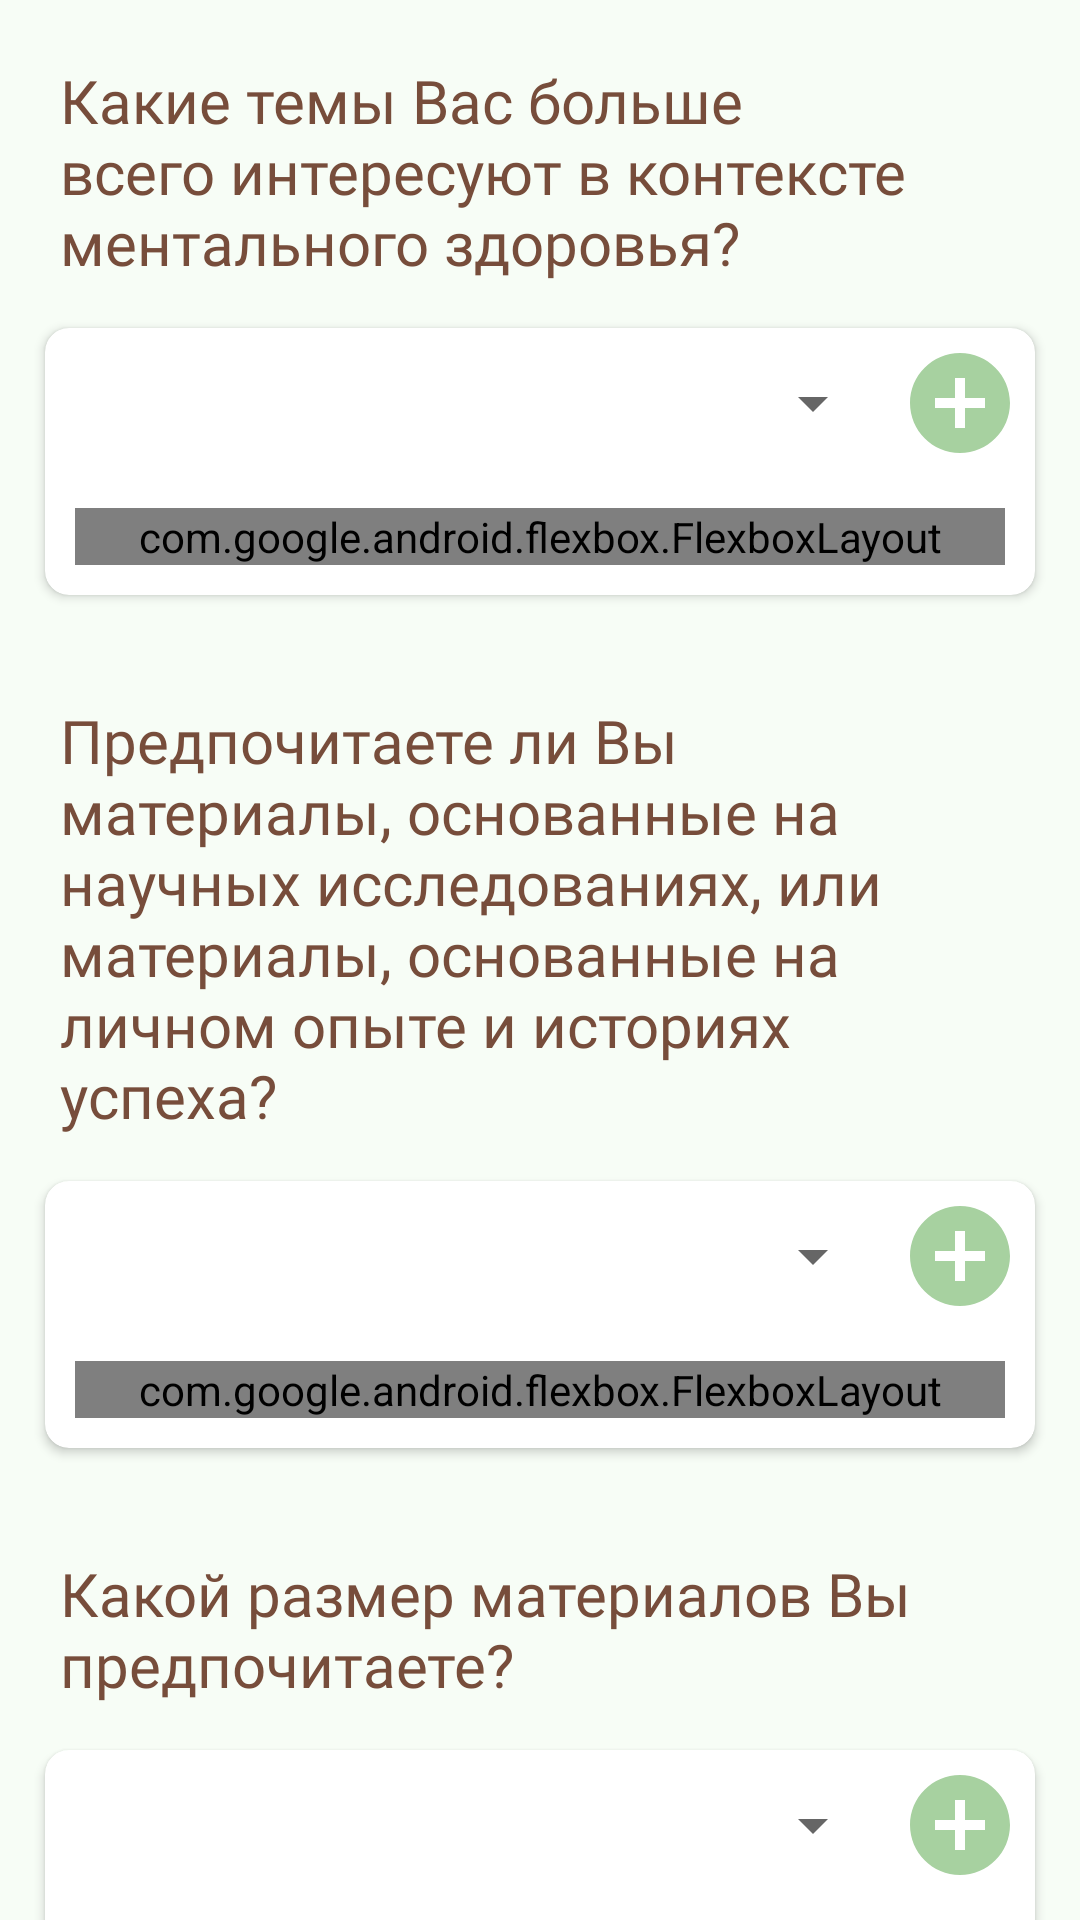

Android layout source for this screen:
<!-- AndroidManifest.xml: application theme Theme.Prototype -->
<!-- res/layout/fragment_scrolling_mental_article_survey.xml -->
<?xml version="1.0" encoding="utf-8"?>
<androidx.core.widget.NestedScrollView
    xmlns:android="http://schemas.android.com/apk/res/android"
    xmlns:tools="http://schemas.android.com/tools"
    xmlns:app="http://schemas.android.com/apk/res-auto"
    android:layout_width="match_parent"
    android:layout_height="match_parent"
    android:background="@color/very_light_green"
    tools:context=".mentalArticle.ScrollingFragmentMentalArticleSurvey">

    <LinearLayout
        android:layout_width="match_parent"
        android:layout_height="wrap_content"
        android:orientation="vertical">

        <TextView
            android:layout_width="match_parent"
            android:layout_height="wrap_content"
            android:layout_marginHorizontal="20dp"
            android:layout_marginTop="20dp"
            android:textSize="20dp"
            style="@style/Theme.Prototype.Normal"
            android:textColor="@color/dark_brown"
            android:text="Какие темы Вас больше всего интересуют в контексте ментального здоровья?"/>

        <androidx.cardview.widget.CardView
            android:id="@+id/card_view_themes"
            android:layout_width="match_parent"
            android:layout_height="wrap_content"
            android:layout_margin="15dp"
            android:padding="5dp"
            app:cardCornerRadius="8dp">

            <LinearLayout
                android:layout_width="match_parent"
                android:layout_height="wrap_content"
                android:orientation="vertical">

                <LinearLayout
                    android:layout_width="match_parent"
                    android:layout_height="wrap_content"
                    android:orientation="horizontal">

                    <Spinner
                        android:id="@+id/spinner_themes"
                        android:layout_width="0dp"
                        android:layout_height="wrap_content"
                        android:layout_weight="0.8"
                        android:layout_marginStart="5dp"
                        style="@style/Theme.Prototype.Normal"
                        android:layout_gravity="center"/>

                    <ImageButton
                        android:id="@+id/but_add_themes"
                        android:layout_width="wrap_content"
                        android:layout_height="wrap_content"
                        android:background="@drawable/ic_baseline_add_circle_24"
                        android:backgroundTint="@color/light_green"
                        android:layout_gravity="center"
                        android:padding="20dp"
                        android:layout_margin="5dp"/>

                </LinearLayout>

                <com.google.android.flexbox.FlexboxLayout
                    android:id="@+id/fl_themes"
                    android:layout_width="match_parent"
                    android:layout_height="wrap_content"
                    android:layout_margin="10dp"
                    app:flexDirection="row"
                    app:flexWrap="wrap"
                    app:justifyContent="center"/>

            </LinearLayout>
        </androidx.cardview.widget.CardView>

        <TextView
            android:layout_width="match_parent"
            android:layout_height="wrap_content"
            android:layout_marginHorizontal="20dp"
            android:layout_marginTop="20dp"
            android:textSize="20dp"
            style="@style/Theme.Prototype.Normal"
            android:textColor="@color/dark_brown"
            android:text="Предпочитаете ли Вы материалы, основанные на научных исследованиях, или материалы, основанные на личном опыте и историях успеха?"/>

        <androidx.cardview.widget.CardView
            android:id="@+id/card_view_type"
            android:layout_width="match_parent"
            android:layout_height="wrap_content"
            android:layout_margin="15dp"
            android:padding="5dp"
            app:cardCornerRadius="8dp">

            <LinearLayout
                android:layout_width="match_parent"
                android:layout_height="wrap_content"
                android:orientation="vertical">

                <LinearLayout
                    android:layout_width="match_parent"
                    android:layout_height="wrap_content"
                    android:orientation="horizontal">

                    <Spinner
                        android:id="@+id/spinner_type"
                        android:layout_width="0dp"
                        android:layout_height="wrap_content"
                        android:layout_weight="0.8"
                        android:layout_marginStart="5dp"
                        style="@style/Theme.Prototype.Normal"
                        android:layout_gravity="center"/>

                    <ImageButton
                        android:id="@+id/but_add_type"
                        android:layout_width="wrap_content"
                        android:layout_height="wrap_content"
                        android:background="@drawable/ic_baseline_add_circle_24"
                        android:backgroundTint="@color/light_green"
                        android:layout_gravity="center"
                        android:padding="20dp"
                        android:layout_margin="5dp"/>

                </LinearLayout>

                <com.google.android.flexbox.FlexboxLayout
                    android:id="@+id/fl_type"
                    android:layout_width="match_parent"
                    android:layout_height="wrap_content"
                    android:layout_margin="10dp"
                    app:flexDirection="row"
                    app:flexWrap="wrap"
                    app:justifyContent="center"/>

            </LinearLayout>
        </androidx.cardview.widget.CardView>

        <TextView
            android:layout_width="match_parent"
            android:layout_height="wrap_content"
            android:layout_marginHorizontal="20dp"
            android:layout_marginTop="20dp"
            android:textSize="20dp"
            style="@style/Theme.Prototype.Normal"
            android:textColor="@color/dark_brown"
            android:text="Какой размер материалов Вы предпочитаете?"/>

        <androidx.cardview.widget.CardView
            android:id="@+id/card_view_duration"
            android:layout_width="match_parent"
            android:layout_height="wrap_content"
            android:layout_margin="15dp"
            android:padding="5dp"
            app:cardCornerRadius="8dp">

            <LinearLayout
                android:layout_width="match_parent"
                android:layout_height="wrap_content"
                android:orientation="vertical">

                <LinearLayout
                    android:layout_width="match_parent"
                    android:layout_height="wrap_content"
                    android:orientation="horizontal">

                    <Spinner
                        android:id="@+id/spinner_duration"
                        android:layout_width="0dp"
                        android:layout_height="wrap_content"
                        android:layout_weight="0.8"
                        android:layout_marginStart="5dp"
                        style="@style/Theme.Prototype.Normal"
                        android:layout_gravity="center"/>

                    <ImageButton
                        android:id="@+id/but_add_duration"
                        android:layout_width="wrap_content"
                        android:layout_height="wrap_content"
                        android:background="@drawable/ic_baseline_add_circle_24"
                        android:backgroundTint="@color/light_green"
                        android:layout_gravity="center"
                        android:padding="20dp"
                        android:layout_margin="5dp"/>

                </LinearLayout>

                <com.google.android.flexbox.FlexboxLayout
                    android:id="@+id/fl_duration"
                    android:layout_width="match_parent"
                    android:layout_height="wrap_content"
                    android:layout_margin="10dp"
                    app:flexDirection="row"
                    app:flexWrap="wrap"
                    app:justifyContent="center"/>

            </LinearLayout>
        </androidx.cardview.widget.CardView>

        <TextView
            android:layout_width="match_parent"
            android:layout_height="wrap_content"
            android:layout_marginHorizontal="20dp"
            android:layout_marginTop="20dp"
            android:textSize="20dp"
            style="@style/Theme.Prototype.Normal"
            android:textColor="@color/dark_brown"
            android:text="Выберите предпочитаемые категории ментальных материалов:"/>

        <androidx.cardview.widget.CardView
            android:id="@+id/card_view_m_category"
            android:layout_width="match_parent"
            android:layout_height="wrap_content"
            android:layout_margin="15dp"
            android:padding="5dp"
            app:cardCornerRadius="8dp">

            <LinearLayout
                android:layout_width="match_parent"
                android:layout_height="wrap_content"
                android:orientation="vertical">

                <LinearLayout
                    android:layout_width="match_parent"
                    android:layout_height="wrap_content"
                    android:orientation="horizontal">

                    <Spinner
                        android:id="@+id/spinner_m_category"
                        android:layout_width="0dp"
                        android:layout_height="wrap_content"
                        android:layout_weight="0.8"
                        android:layout_marginStart="5dp"
                        style="@style/Theme.Prototype.Normal"
                        android:layout_gravity="center"/>

                    <ImageButton
                        android:id="@+id/but_add_m_category"
                        android:layout_width="wrap_content"
                        android:layout_height="wrap_content"
                        android:background="@drawable/ic_baseline_add_circle_24"
                        android:backgroundTint="@color/light_green"
                        android:layout_gravity="center"
                        android:padding="20dp"
                        android:layout_margin="5dp"/>

                </LinearLayout>

                <com.google.android.flexbox.FlexboxLayout
                    android:id="@+id/fl_m_category"
                    android:layout_width="match_parent"
                    android:layout_height="wrap_content"
                    android:layout_margin="10dp"
                    app:flexDirection="row"
                    app:flexWrap="wrap"
                    app:justifyContent="center"/>

            </LinearLayout>
        </androidx.cardview.widget.CardView>

        <Button
            android:id="@+id/button_pick_ma"
            android:layout_width="wrap_content"
            android:layout_height="wrap_content"
            android:layout_gravity="center"
            android:layout_marginBottom="20dp"
            style="@style/Theme.Prototype.BoldItalic"
            android:backgroundTint="@color/green"
            android:textColor="@color/very_light_green"
            android:text="Подобрать" />

    </LinearLayout>

</androidx.core.widget.NestedScrollView>
<!-- resources referenced by this layout -->
<resources>
  <color name="dark_brown">#774D3B</color>
  <color name="green">#74A86C</color>
  <color name="light_green">#A7D1A0</color>
  <color name="very_light_green">#F7FDF6</color>
  <!-- drawable ic_baseline_add_circle_24 (drawable) -->
  <vector android:height="24dp" android:tint="#A7A4A4"
      android:viewportHeight="24" android:viewportWidth="24"
      android:width="24dp" xmlns:android="http://schemas.android.com/apk/res/android">
      <path android:fillColor="@android:color/white" android:pathData="M12,2C6.48,2 2,6.48 2,12s4.48,10 10,10 10,-4.48 10,-10S17.52,2 12,2zM17,13h-4v4h-2v-4L7,13v-2h4L11,7h2v4h4v2z"/>
  </vector>
  <style name="Theme.Prototype.BoldItalic" parent="Theme.AppCompat.Light.DarkActionBar">
          <item name="android:fontFamily">@font/gothicbi</item>
      </style>
  <style name="Theme.Prototype.Normal" parent="Theme.AppCompat.Light.NoActionBar">
          <item name="android:fontFamily">@font/gothic</item>
      </style>
  <style name="Theme.Prototype" parent="Theme.AppCompat.Light.NoActionBar">
          
  
  
  
  
  
  
  
  
  
  
          <item name="colorPrimary">@color/green</item>
          <item name="colorPrimaryVariant">@color/dark_blue</item>
          <item name="colorOnPrimary">@color/very_light_blue</item>
          
          <item name="colorSecondary">@color/dark_green</item>
          <item name="colorSecondaryVariant">@color/dark_green</item>
          <item name="colorOnSecondary">@color/black</item>
          
          <item name="android:statusBarColor">@color/green</item>
      </style>
  <color name="dark_blue">#090068</color>
  <color name="very_light_blue">#E0E9FF</color>
  <color name="dark_green">#42633D</color>
  <color name="black">#FF000000</color>
</resources>
